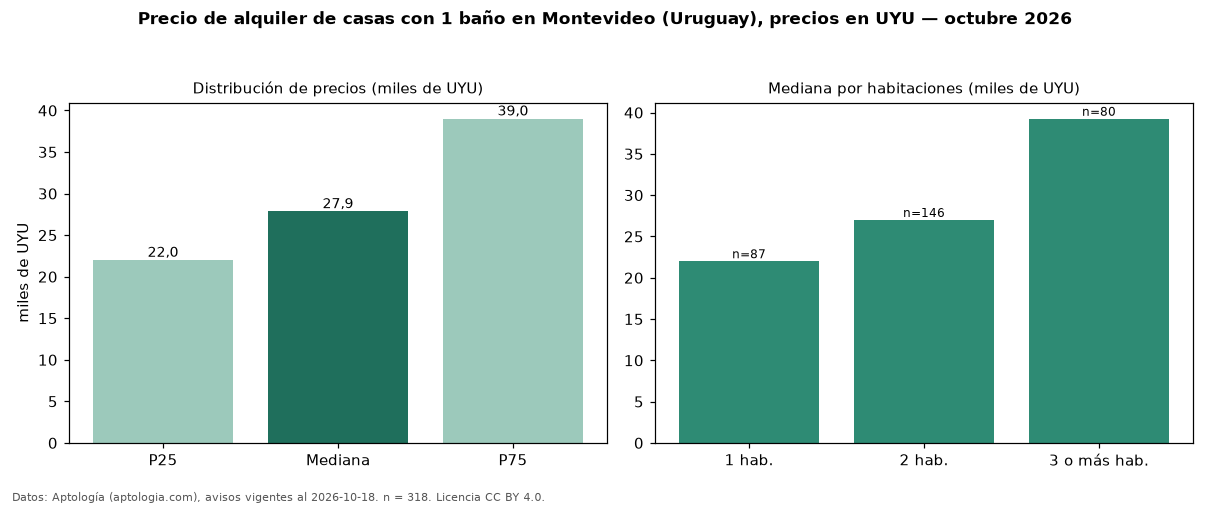

The file beside this chart, header and first rows:
seccion, metrica, valor, moneda, n
filtro, ban1, con 1 baño, , 318
precio, p25, 22000, UYU, 318
precio, mediana, 27850, UYU, 318
precio, p75, 39000, UYU, 318
precio, minimo, 14000, UYU, 318
precio, maximo, 90000, UYU, 318
m2, mediana_precio_m2, 384.6, UYU, 303
m2, area_mediana_m2, 70.0, m2, 303
admin, mediana_admin_mes, 2000, UYU, 24
banos, mediana_banos, 1.0, , 
parqueadero, pct_con_parqueadero, 100.0, %, 137
habitaciones, 1, 22000, UYU, 87
habitaciones, 2, 27000, UYU, 146
habitaciones, 3+, 39250, UYU, 80
fuente, fecha_datos, 2026-10-18, , 
fuente, atribucion, https://www.aptologia.com/uy/alquiler/mo…, , 
fuente, licencia, CC BY 4.0, , 
